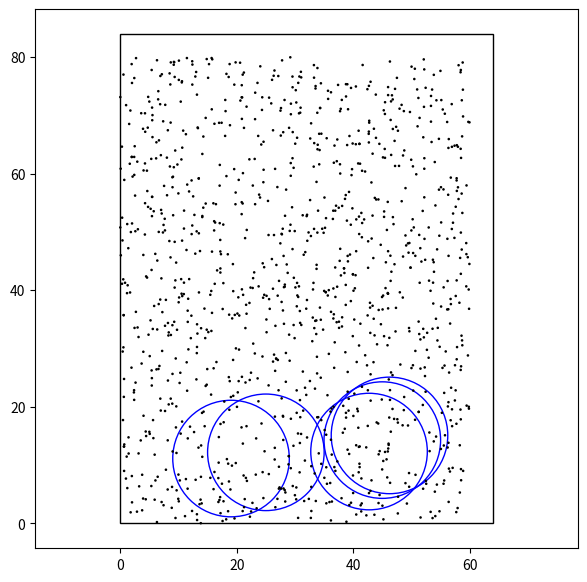

This chart was generated by the following Python code:
import matplotlib.pyplot as plt
import numpy as np
import random
import argparse
import math 
from matplotlib.patches import Circle


# Parameters
parser = argparse.ArgumentParser(description='Pick the dimensions/distributions')
parser.add_argument('-N', '--num_rings', type=int, help='Number of rings (Default 5)', default = 5)
parser.add_argument('-R', '--rad_rings', type=int, help='Radius of rings (Default 10)', default = 10)
parser.add_argument('-W', '--width', type=int, help='Width of distribution of points(from the center of leftmost point to center of rightmost point) (Default 60)', default = 60)
parser.add_argument('-H', '--height', type=int, help='Height of distribution (from center of top point to center of bottom point) (Default 80)', default = 80)
parser.add_argument('-D', '--dist', choices=['ordered','random','hyperuniform'], help='Type of distribution (Default hyperuniform)', default='hyperuniform')
parser.add_argument('-C', '--circles', type=int, help='Number of dots placed on grid (Default 1200)', default=1200)
args = parser.parse_args()

# Set-Up
fig = plt.figure(figsize=(7,7))
background = fig.add_subplot()
width = args.width
height = args.height
dots = args.circles
rings = args.num_rings
radius = args.rad_rings

# Distributions
'''
Ordered Lattice:
- Variation occurs along ring's edge
- Variation is proportional to ring's perimeter
- Varies more for large rings than small rings
'''
def orderedlattice():
    spacing = width*height/dots
    for h in np.arange(spacing,height+spacing,spacing):
        for w in np.arange(spacing,width+spacing,spacing):
            dot = plt.Circle((w,h), radius=0.1, color="black")
            background.add_patch(dot)
    rect = plt.Rectangle((0,0),width=width+spacing,height=height+spacing,color="black",fill=False)
    background.add_patch(rect)

'''
Random Distribution:
- Variation occurs throughout ring
- Variation is proportional to ring's area
- Varies more for large on a potentially extreme scale
'''
def randomdistribution():
    i = 0
    for num in range(dots):
        x = random.uniform(0.5, width-0.5)      # This ensures that all dots are placed within 0.5
        y = random.uniform(0.5, height-0.5)     # units away from the perimeter
        dot = plt.Circle((x,y), radius=0.1, color="black")
        background.add_patch(dot)
    rect = plt.Rectangle((0,0),width=width,height=height,color="black",fill=False)
    background.add_patch(rect)

'''
Hyperuniform Distribution:
- Variation is similar to random distribution
- Variation is proportional to ring's perimeter
- Variation resembles lattice for large rings
'''
def hyperuniformdistribution():
    counter = 0
    last = False
    spacing = ((width*height)/dots) * 5
    begin = (width*height)/dots
    for h in np.arange(0,height,spacing):
        for w in np.arange(0,width,spacing):
            counter += 1
    for h in np.arange(0,height,spacing):
        for w in np.arange(0,width,spacing):
            for i in range(int(dots/counter)):
                if (i == int(dots/counter)-1):
                    last == True
                elif (last == False):
                    x = random.uniform(w, w+spacing)
                    y = random.uniform(h, h+spacing)
                else:
                    x = random.uniform(w, w+spacing-begin)
                    y = random.uniform(h, h+spacing-begin)
                dot = plt.Circle((x,y), radius=0.1, color="black")
                background.add_patch(dot)
    rect = plt.Rectangle((0,0),width=width+begin,height=height+begin,color="black",fill=False)
    background.add_patch(rect)

# Ring
for ring in range(rings):
    ring_x = random.uniform(radius,width-radius)
    ring_y = random.uniform(radius,height-radius)
    circle = plt.Circle((ring_x, ring_y), radius=radius, color='blue', fill=False)
    '''
    Perform calculations here to find the number of dots in the ring
    '''
    background.add_patch(circle)

# Main
if args.dist == 'ordered':
    orderedlattice()
if args.dist == 'random':
    randomdistribution()
if args.dist == 'hyperuniform':
    hyperuniformdistribution()

'''
To Do:
- Space for variance ???
'''

background.axis('equal')
plt.show()
